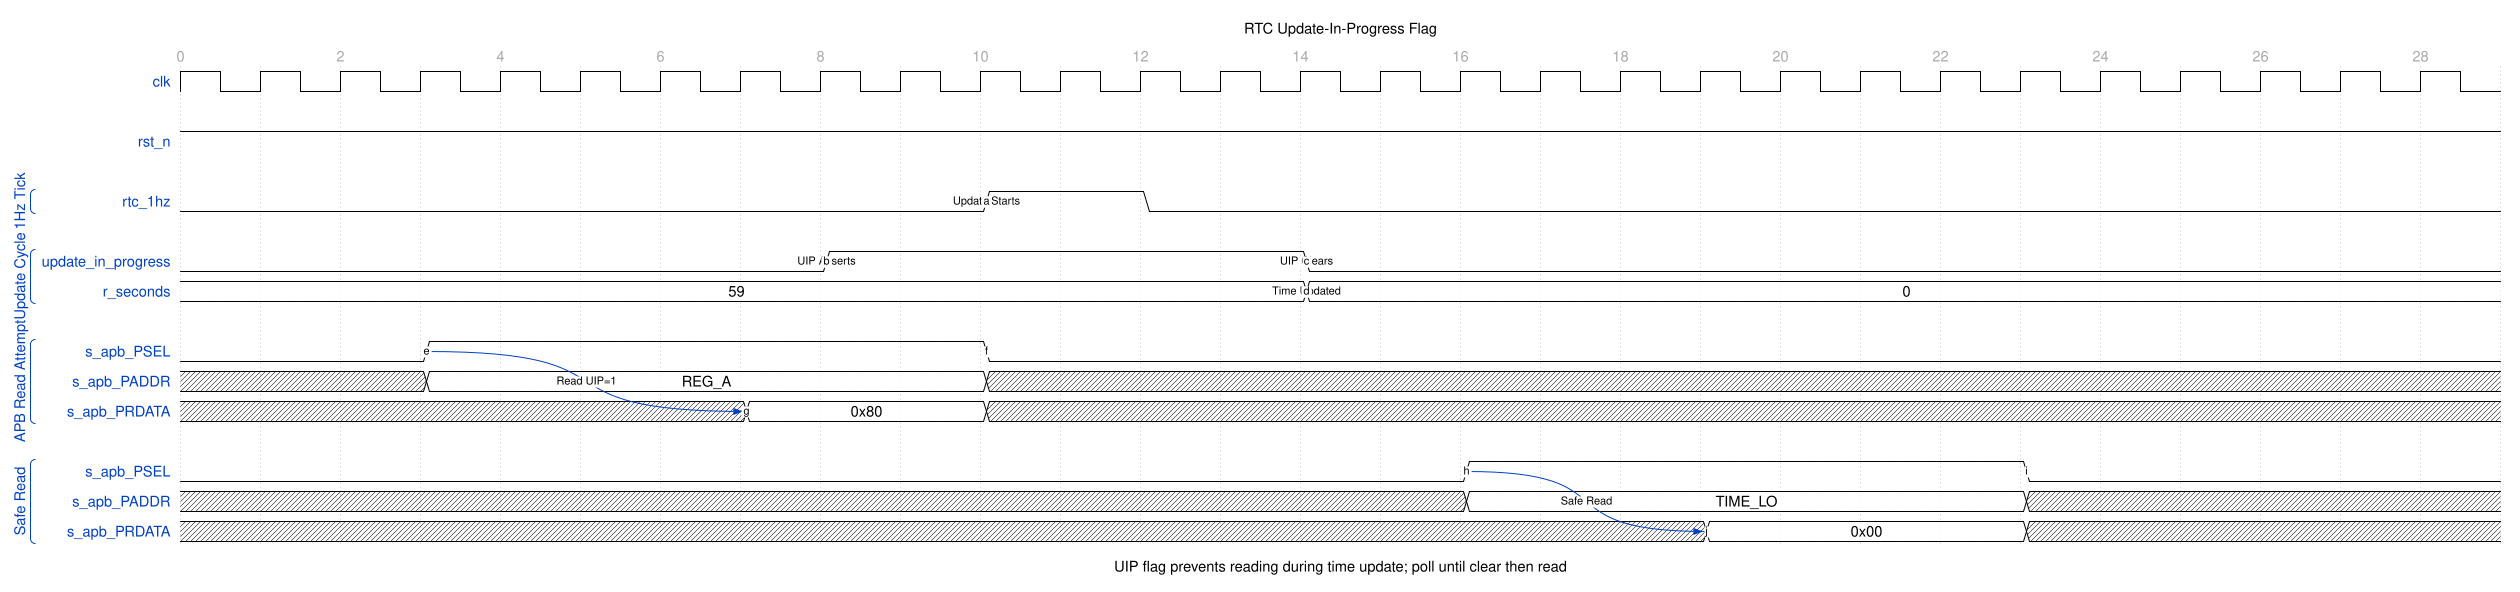

Write the WaveDrom specification (WaveJSON) that draws this timing diagram.

{
  "signal": [
    {
      "name": "clk",
      "wave": "p............................",
      "period": 1.0
    },
    {},
    {
      "name": "rst_n",
      "wave": "1............................"
    },
    {},
    [
      "1Hz Tick",
      {
        "name": "rtc_1hz",
        "wave": "0.........1.0................",
        "node": "..........a.................."
      }
    ],
    {},
    [
      "Update Cycle",
      {
        "name": "update_in_progress",
        "wave": "0.......1.....0..............",
        "node": "........b.....c.............."
      },
      {
        "name": "r_seconds",
        "wave": "=.............=..............",
        "data": ["59", "0"],
        "node": "..............d.............."
      }
    ],
    {},
    [
      "APB Read Attempt",
      {
        "name": "s_apb_PSEL",
        "wave": "0..1......0..................",
        "node": "...e......f.................."
      },
      {
        "name": "s_apb_PADDR",
        "wave": "x..2......x..................",
        "data": ["REG_A"]
      },
      {
        "name": "s_apb_PRDATA",
        "wave": "x......2..x..................",
        "data": ["0x80"],
        "node": ".......g.................."
      }
    ],
    {},
    [
      "Safe Read",
      {
        "name": "s_apb_PSEL",
        "wave": "0...............1......0.....",
        "node": "................h......i....."
      },
      {
        "name": "s_apb_PADDR",
        "wave": "x...............2......x.....",
        "data": ["TIME_LO"]
      },
      {
        "name": "s_apb_PRDATA",
        "wave": "x..................2...x.....",
        "data": ["0x00"],
        "node": "...................j........."
      }
    ]
  ],
  "head": {
    "text": "RTC Update-In-Progress Flag",
    "tick": 0,
    "every": 2
  },
  "foot": {
    "text": "UIP flag prevents reading during time update; poll until clear then read"
  },
  "config": {
    "hscale": 1.5
  },
  "edge": [
    "b UIP Asserts",
    "a Update Starts",
    "c UIP Clears",
    "d Time Updated",
    "e~>g Read UIP=1",
    "h~>j Safe Read"
  ]
}
